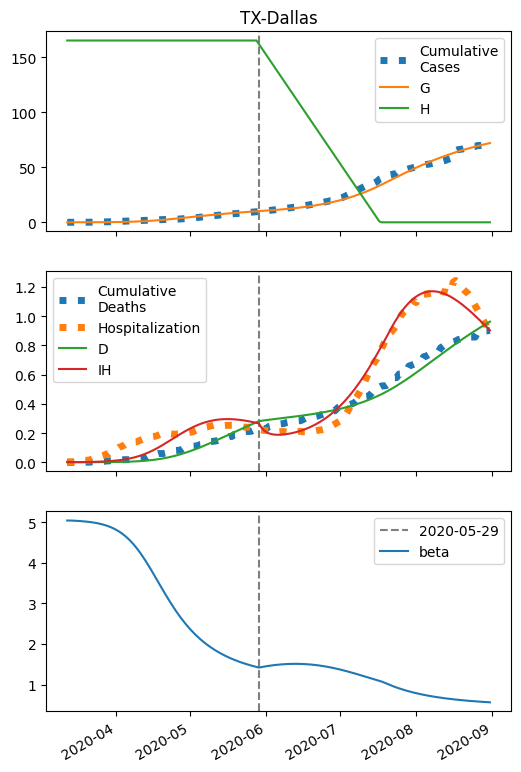

The table this chart was drawn from, first rows:
series, 2020-03-12, 2020-03-13, 2020-03-14, 2020-03-15, 2020-03-16, 2020-03-17, 2020-03-18, 2020-03-19, 2020-03-20, 2020-03-21, 2020-03-22, 2020-03-23, 2020-03-24, 2020-03-25, 2020-03-26, 2020-03-27, 2020-03-28, 2020-03-29, 2020-03-30, 2020-03-31, 2020-04-01, 2020-04-02, 2020-04-03
S, 127126, 127124, 127122, 127119, 127116, 127113, 127109, 127104, 127098, 127092, 127084, 127076, 127066, 127054, 127041, 127025, 127008, 126987, 126963, 126936, 126905, 126870, 126829
I, 8.0, 9.304, 10.82, 12.58, 14.63, 17, 19.76, 22.96, 26.67, 30.98, 35.96, 41.73, 48.4, 56.11, 65.01, 75.26, 87.06, 100.6, 116.2, 133.9, 154.2, 177.3, 203.5
IH, 3.0, 2.279, 1.86, 1.647, 1.579, 1.616, 1.735, 1.923, 2.174, 2.486, 2.862, 3.307, 3.828, 4.436, 5.14, 5.956, 6.899, 7.987, 9.239, 10.68, 12.33, 14.22, 16.38
IN, 0.32, 0.5923, 0.8763, 1.179, 1.506, 1.867, 2.269, 2.722, 3.235, 3.82, 4.49, 5.259, 6.145, 7.166, 8.343, 9.7, 11.27, 13.07, 15.15, 17.54, 20.28, 23.43, 27.03
D, 0.01, 0.08875, 0.1486, 0.1974, 0.2406, 0.2821, 0.3245, 0.37, 0.4205, 0.4776, 0.5429, 0.618, 0.7048, 0.8053, 0.9217, 1.057, 1.213, 1.394, 1.604, 1.846, 2.127, 2.45, 2.824
R, 0.0, 1.01, 1.83, 2.557, 3.261, 3.992, 4.789, 5.683, 6.706, 7.885, 9.252, 10.84, 12.68, 14.83, 17.32, 20.21, 23.57, 27.46, 31.97, 37.19, 43.23, 50.21, 58.26
G, 8.0, 9.944, 12.2, 14.83, 17.88, 21.43, 25.55, 30.33, 35.88, 42.32, 49.78, 58.42, 68.43, 80.02, 93.4, 108.9, 126.7, 147.2, 170.8, 197.9, 228.9, 264.3, 304.7
H, 165434, 165434, 165434, 165434, 165434, 165434, 165434, 165434, 165434, 165434, 165434, 165434, 165434, 165434, 165434, 165434, 165434, 165434, 165434, 165434, 165434, 165434, 165434
beta, 5.039, 5.039, 5.036, 5.034, 5.03, 5.026, 5.022, 5.017, 5.011, 5.004, 4.995, 4.986, 4.975, 4.963, 4.948, 4.932, 4.913, 4.891, 4.867, 4.839, 4.807, 4.771, 4.731
